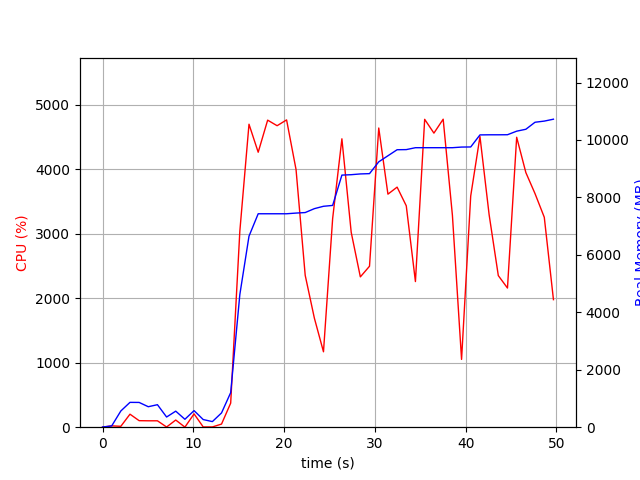

The table this chart was drawn from, first rows:
elapsed_time, nproc, cpu, mem_real, mem_virtual
3.910064697265625e-05, 1, 0.0, 6.695, 3185
1.007, 2, 20.9, 43.98, 147.7
2.015, 4, 13.9, 565.1, 2123
3.023, 4, 201.6, 864.7, 2443
4.03, 4, 101.2, 862.4, 2467
5.039, 3, 99.2, 712.9, 1943
6.047, 3, 99.2, 783.7, 2087
7.055, 4, 3.0, 354.5, 1790
8.063, 6, 111.1, 558.5, 2507
9.072, 3, 1.0, 275.7, 1473
10.08, 4, 206.2, 577.2, 2090
11.09, 3, 4.0, 266, 1465
12.1, 1, 4.0, 194.9, 1639
13.11, 1, 48.6, 497.3, 1685
14.11, 1, 373.0, 1203, 7230
15.12, 1, 3038, 4619, 11070
16.13, 1, 4695, 6651, 11828
17.15, 1, 4261, 7431, 12403
18.19, 1, 4758, 7431, 12403
19.23, 1, 4672, 7431, 12403
20.27, 1, 4762, 7431, 12403
21.32, 1, 3992, 7455, 12403
22.32, 1, 2354, 7473, 12403
23.33, 1, 1691, 7609, 12483
24.34, 1, 1169, 7692, 12483
25.35, 1, 3233, 7722, 12483
26.37, 1, 4469, 8777, 13893
27.39, 1, 3020, 8792, 13893
28.4, 1, 2329, 8818, 13989
29.41, 1, 2494, 8828, 13989
30.43, 1, 4636, 9240, 14519
31.44, 1, 3611, 9450, 14533
32.45, 1, 3720, 9661, 14533
33.46, 1, 3430, 9665, 14533
34.47, 1, 2257, 9731, 14533
35.48, 1, 4771, 9731, 14533
36.5, 1, 4557, 9731, 14533
37.52, 1, 4772, 9731, 14533
38.54, 1, 3283, 9731, 14533
39.55, 1, 1051, 9753, 14533
40.56, 1, 3582, 9757, 14533
41.57, 1, 4504, 10177, 14955
42.58, 1, 3292, 10181, 14955
43.6, 1, 2349, 10181, 14955
44.6, 1, 2156, 10183, 14955
45.62, 1, 4493, 10307, 15081
46.63, 1, 3946, 10373, 15081
47.64, 1, 3619, 10618, 15081
48.66, 1, 3253, 10658, 15081
49.67, 1, 1976, 10724, 15081
